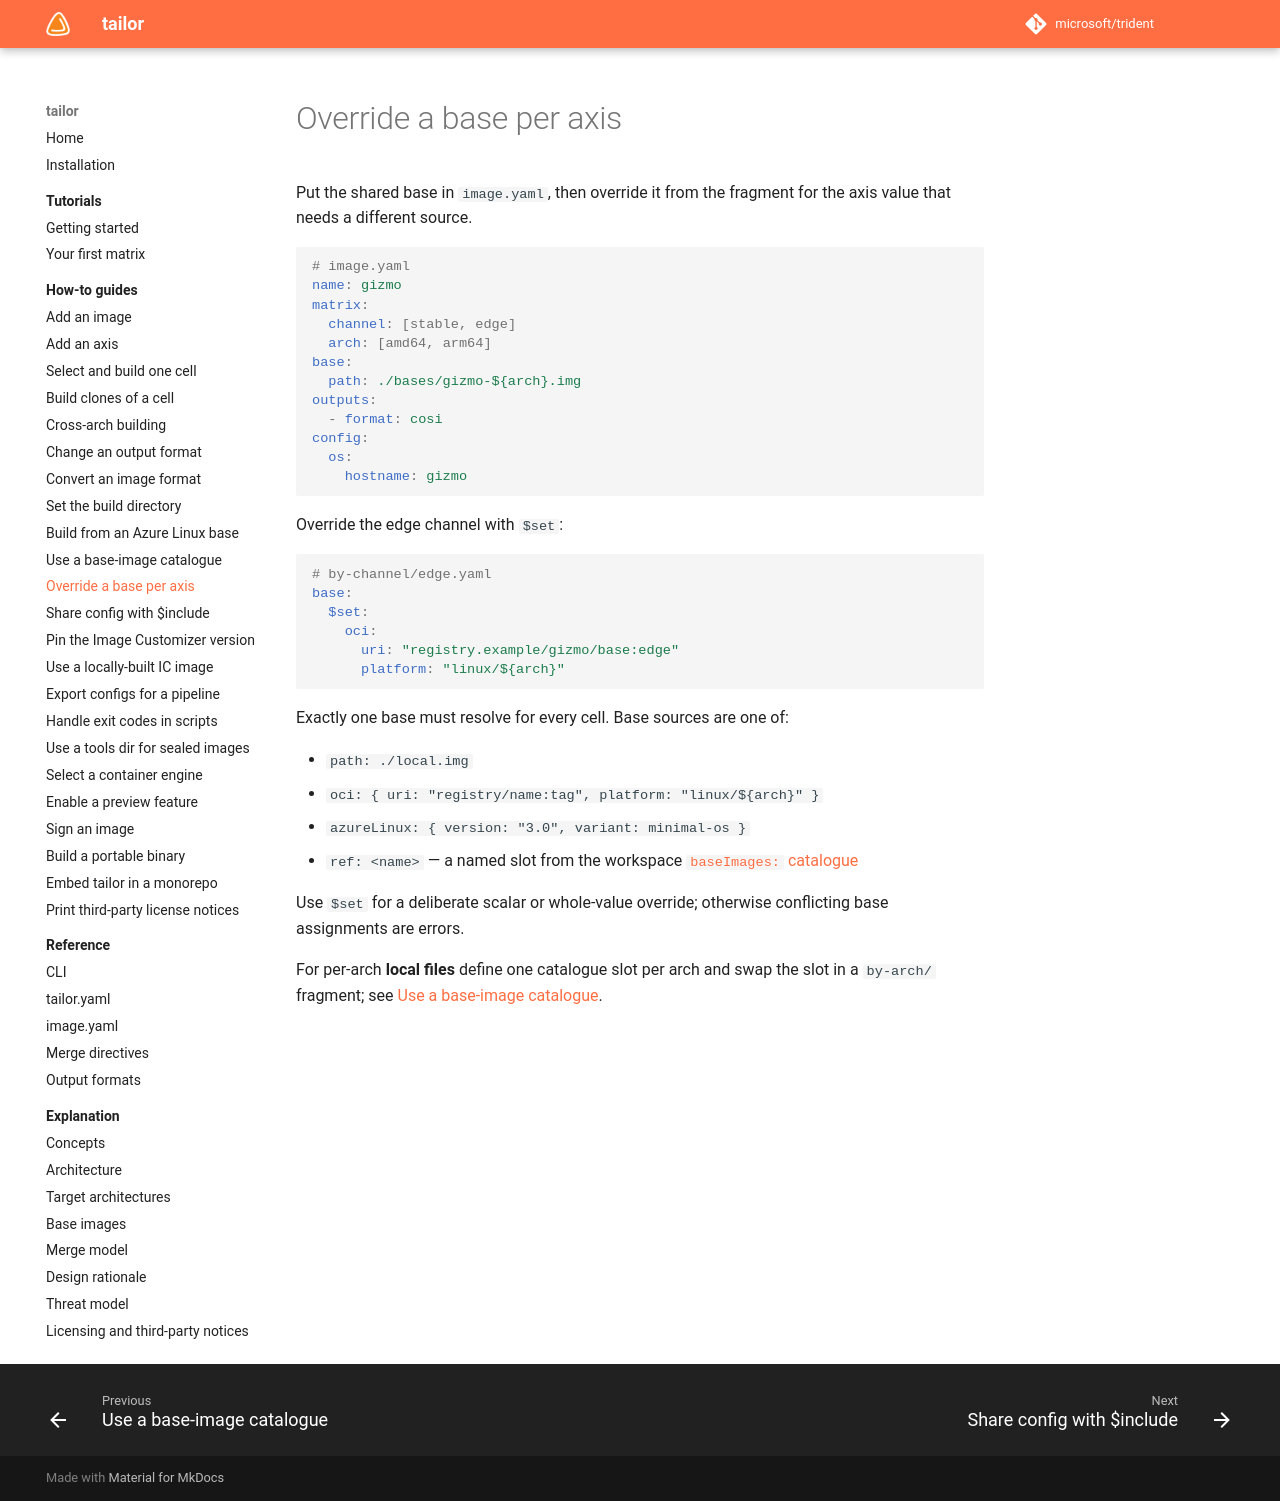

repository: frhuelsz/tailor · page: 1.3/how-to/override-a-base-per-axis/index.html · generator: mkdocs

# Override a base per axis

Put the shared base in `image.yaml`, then override it from the fragment for the axis value that needs a different source.

```yaml
# image.yaml
name: gizmo
matrix:
  channel: [stable, edge]
  arch: [amd64, arm64]
base:
  path: ./bases/gizmo-${arch}.img
outputs:
  - format: cosi
config:
  os:
    hostname: gizmo
```

Override the edge channel with `$set`:

```yaml
# by-channel/edge.yaml
base:
  $set:
    oci:
      uri: "registry.example/gizmo/base:edge"
      platform: "linux/${arch}"
```

Exactly one base must resolve for every cell. Base sources are one of:

- `path: ./local.img`
- `oci: { uri: "registry/name:tag", platform: "linux/${arch}" }`
- `azureLinux: { version: "3.0", variant: minimal-os }`
- `ref: <name>` — a named slot from the workspace [`baseImages:` catalogue](../reference/tailor-yaml.md)

Use `$set` for a deliberate scalar or whole-value override; otherwise conflicting base assignments are errors.

For per-arch **local files** define one catalogue slot per arch and swap the slot in a `by-arch/` fragment;
see [Use a base-image catalogue](use-a-base-image-catalogue.md).
